Photos from the image-classification dataset "LR" in the GitHub repository omarbesbes/RUnet. Its 4 classes are: berry, bird, dog, flower.

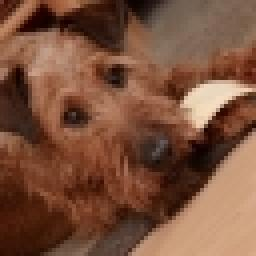
Label: dog

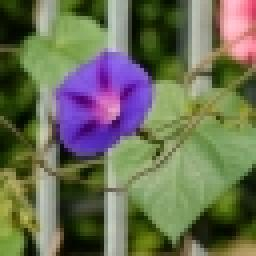
Label: flower

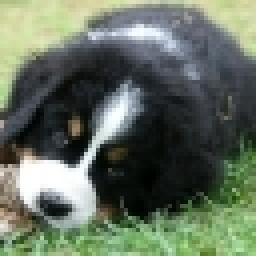
Label: dog

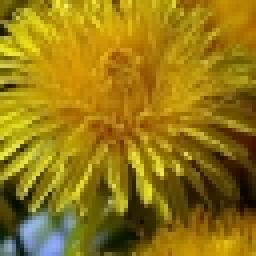
Label: flower

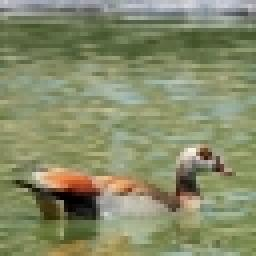
Label: bird

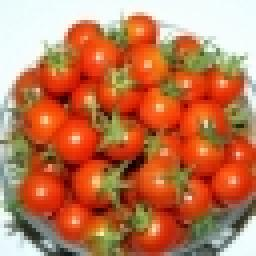
Label: berry
